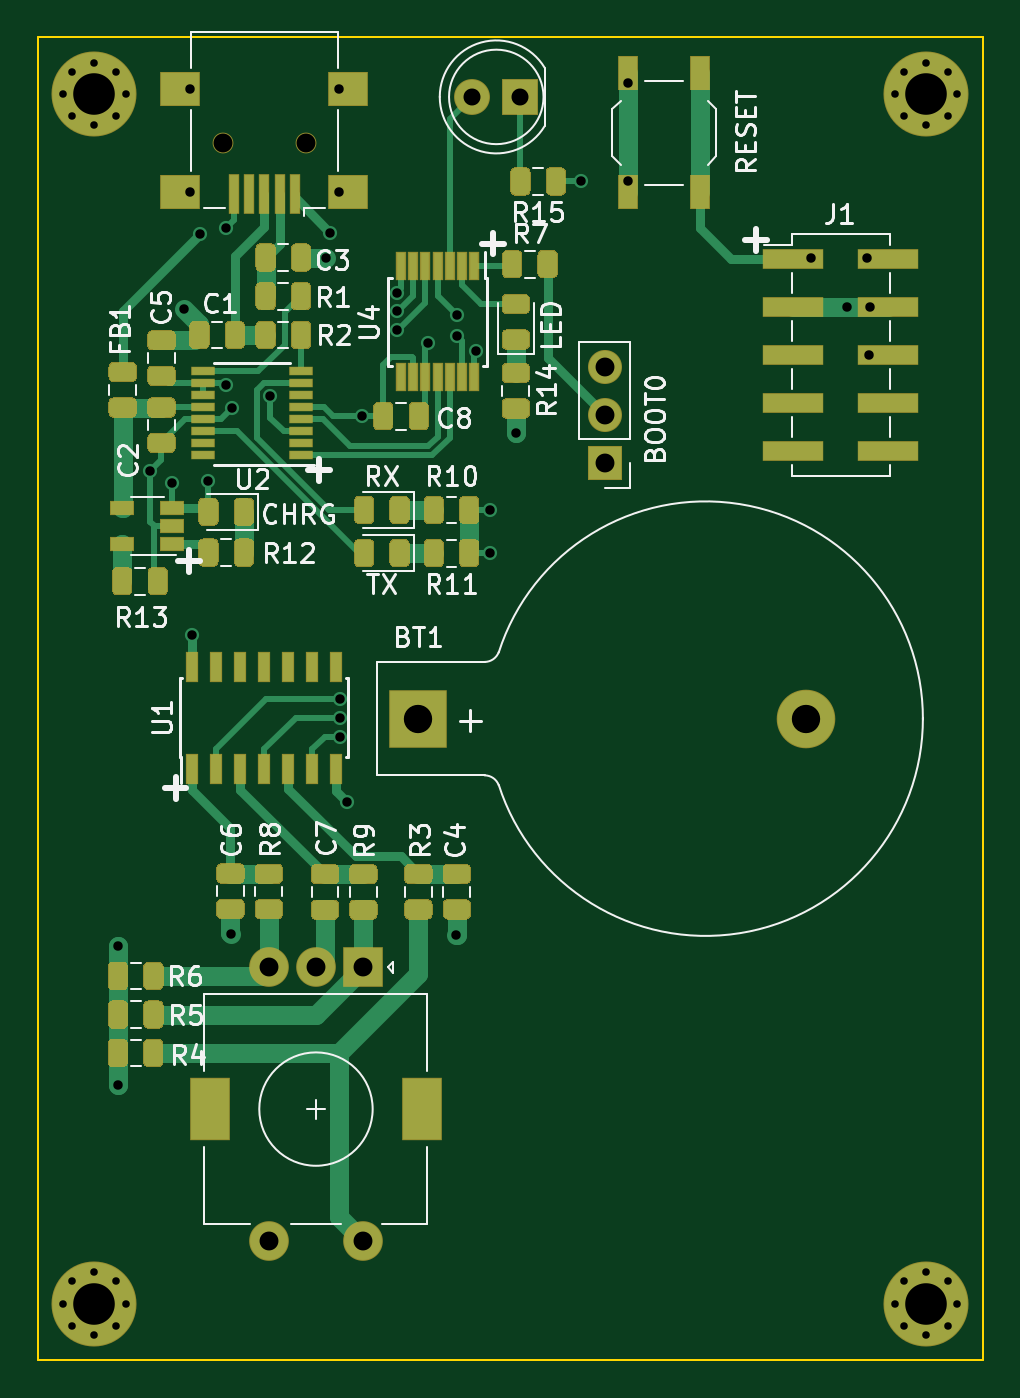
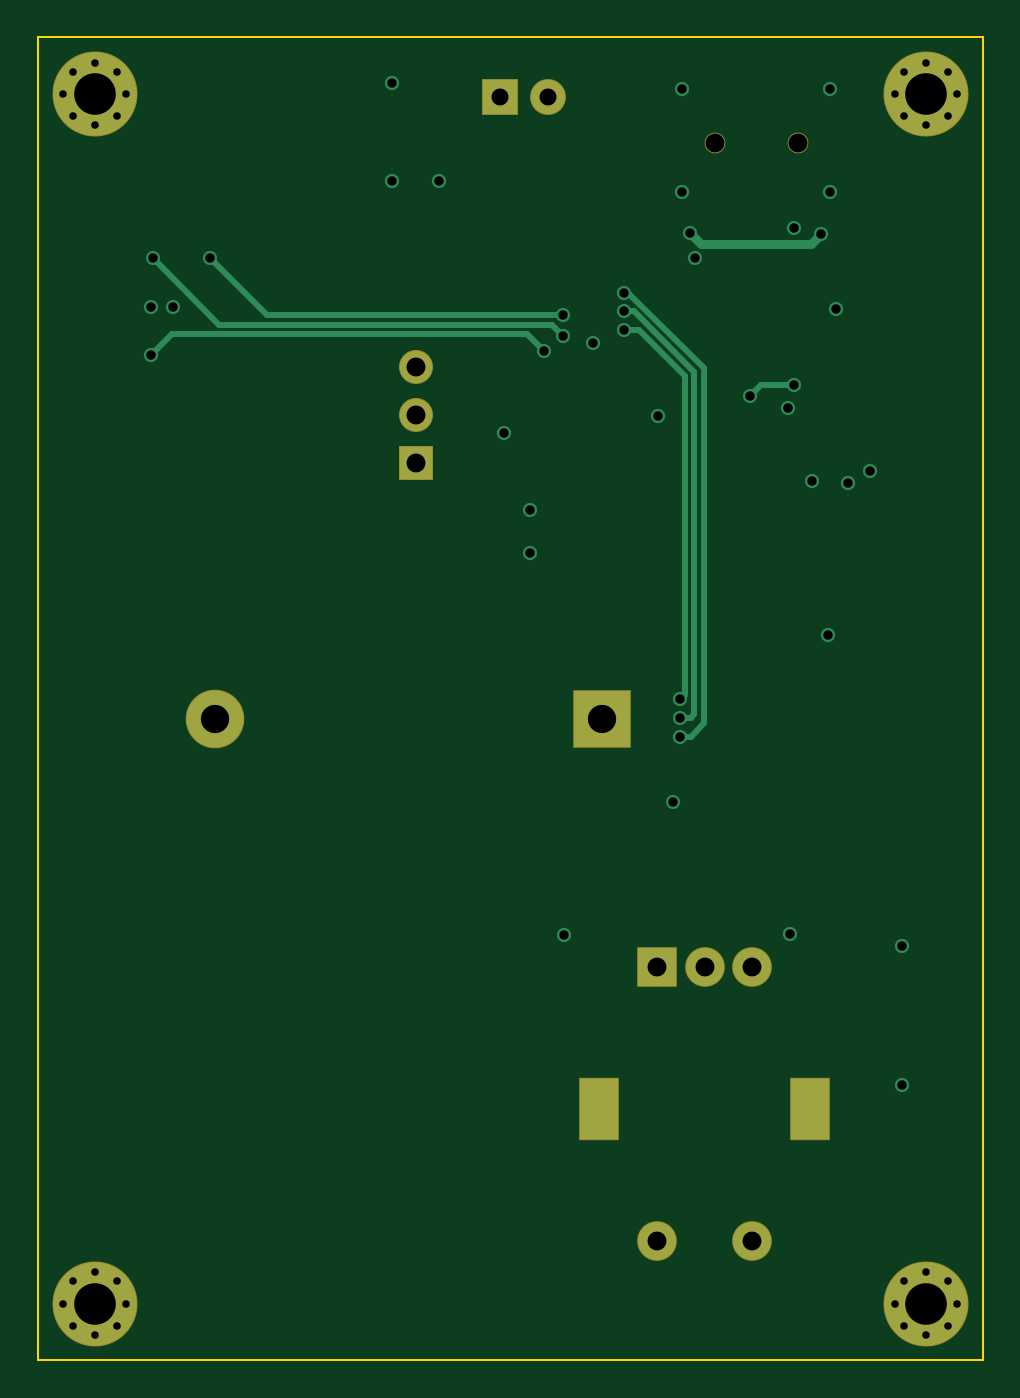
Circuit board: 11 layer files. Board 50.0 x 70.0 mm.
- bottom_copper: uRemote-B_Cu.gbl (5827 bytes)
- bottom_mask: uRemote-B_Mask.gbs (2243 bytes)
- paste: uRemote-B_Paste.gbp (470 bytes)
- bottom_silk: uRemote-B_SilkS.gbo (471 bytes)
- outline: uRemote-Edge_Cuts.gm1 (692 bytes)
- top_copper: uRemote-F_Cu.gtl (41858 bytes)
- top_mask: uRemote-F_Mask.gts (23250 bytes)
- paste: uRemote-F_Paste.gtp (21494 bytes)
- top_silk: uRemote-F_SilkS.gto (33771 bytes)
- drill: uRemote-NPTH.drl (341 bytes)
- drill: uRemote-PTH.drl (1785 bytes)

=== bottom_copper: uRemote-B_Cu.gbl ===
%TF.GenerationSoftware,KiCad,Pcbnew,(5.1.6-0-10_14)*%
%TF.CreationDate,2020-07-28T22:12:12-04:00*%
%TF.ProjectId,uRemote,7552656d-6f74-4652-9e6b-696361645f70,rev?*%
%TF.SameCoordinates,Original*%
%TF.FileFunction,Copper,L4,Bot*%
%TF.FilePolarity,Positive*%
%FSLAX46Y46*%
G04 Gerber Fmt 4.6, Leading zero omitted, Abs format (unit mm)*
G04 Created by KiCad (PCBNEW (5.1.6-0-10_14)) date 2020-07-28 22:12:12*
%MOMM*%
%LPD*%
G01*
G04 APERTURE LIST*
%TA.AperFunction,ComponentPad*%
%ADD10C,3.000000*%
%TD*%
%TA.AperFunction,ComponentPad*%
%ADD11R,3.000000X3.000000*%
%TD*%
%TA.AperFunction,ComponentPad*%
%ADD12R,1.800000X1.800000*%
%TD*%
%TA.AperFunction,ComponentPad*%
%ADD13C,1.800000*%
%TD*%
%TA.AperFunction,ComponentPad*%
%ADD14R,1.700000X1.700000*%
%TD*%
%TA.AperFunction,ComponentPad*%
%ADD15O,1.700000X1.700000*%
%TD*%
%TA.AperFunction,ComponentPad*%
%ADD16C,2.000000*%
%TD*%
%TA.AperFunction,ComponentPad*%
%ADD17R,2.000000X3.200000*%
%TD*%
%TA.AperFunction,ComponentPad*%
%ADD18R,2.000000X2.000000*%
%TD*%
%TA.AperFunction,ComponentPad*%
%ADD19C,4.400000*%
%TD*%
%TA.AperFunction,ComponentPad*%
%ADD20C,0.700000*%
%TD*%
%TA.AperFunction,ViaPad*%
%ADD21C,0.750000*%
%TD*%
%TA.AperFunction,Conductor*%
%ADD22C,0.300000*%
%TD*%
%TA.AperFunction,Conductor*%
%ADD23C,0.500000*%
%TD*%
G04 APERTURE END LIST*
D10*
%TO.P,BT1,2*%
%TO.N,GND*%
X60640000Y-56050000D03*
D11*
%TO.P,BT1,1*%
%TO.N,VCC*%
X40150000Y-56050000D03*
%TD*%
D12*
%TO.P,D5,1*%
%TO.N,Net-(D5-Pad1)*%
X45540000Y-23150000D03*
D13*
%TO.P,D5,2*%
%TO.N,IRLED*%
X43000000Y-23150000D03*
%TD*%
D14*
%TO.P,BOOT0,1*%
%TO.N,VCC*%
X50000000Y-42540000D03*
D15*
%TO.P,BOOT0,2*%
%TO.N,Net-(JP1-Pad2)*%
X50000000Y-40000000D03*
%TO.P,BOOT0,3*%
%TO.N,GND*%
X50000000Y-37460000D03*
%TD*%
D16*
%TO.P,SW1,S1*%
%TO.N,GND*%
X32228500Y-83710400D03*
%TO.P,SW1,S2*%
%TO.N,Net-(R3-Pad1)*%
X37228500Y-83710400D03*
D17*
%TO.P,SW1,MP*%
%TO.N,N/C*%
X29128500Y-76710400D03*
X40328500Y-76710400D03*
D16*
%TO.P,SW1,B*%
%TO.N,Net-(R6-Pad2)*%
X32228500Y-69210400D03*
%TO.P,SW1,C*%
%TO.N,GND*%
X34728500Y-69210400D03*
D18*
%TO.P,SW1,A*%
%TO.N,Net-(R5-Pad2)*%
X37228500Y-69210400D03*
%TD*%
D19*
%TO.P,H1,1*%
%TO.N,N/C*%
X23000000Y-23000000D03*
D20*
X24650000Y-23000000D03*
X24166726Y-24166726D03*
X23000000Y-24650000D03*
X21833274Y-24166726D03*
X21350000Y-23000000D03*
X21833274Y-21833274D03*
X23000000Y-21350000D03*
X24166726Y-21833274D03*
%TD*%
%TO.P,H2,1*%
%TO.N,N/C*%
X24166726Y-85833274D03*
X23000000Y-85350000D03*
X21833274Y-85833274D03*
X21350000Y-87000000D03*
X21833274Y-88166726D03*
X23000000Y-88650000D03*
X24166726Y-88166726D03*
X24650000Y-87000000D03*
D19*
X23000000Y-87000000D03*
%TD*%
%TO.P,H3,1*%
%TO.N,N/C*%
X67000000Y-23000000D03*
D20*
X68650000Y-23000000D03*
X68166726Y-24166726D03*
X67000000Y-24650000D03*
X65833274Y-24166726D03*
X65350000Y-23000000D03*
X65833274Y-21833274D03*
X67000000Y-21350000D03*
X68166726Y-21833274D03*
%TD*%
%TO.P,H4,1*%
%TO.N,N/C*%
X68166726Y-85833274D03*
X67000000Y-85350000D03*
X65833274Y-85833274D03*
X65350000Y-87000000D03*
X65833274Y-88166726D03*
X67000000Y-88650000D03*
X68166726Y-88166726D03*
X68650000Y-87000000D03*
D19*
X67000000Y-87000000D03*
%TD*%
D21*
%TO.N,GND*%
X28067000Y-28194000D03*
X35941000Y-28194000D03*
X35941000Y-22733000D03*
X28067000Y-22733000D03*
%TO.N,SWCLK*%
X64000000Y-36800000D03*
%TO.N,SWDIO*%
X63900000Y-31700000D03*
%TO.N,RST*%
X60900000Y-31700000D03*
%TO.N,Net-(C5-Pad1)*%
X32321500Y-38989000D03*
X29972000Y-38402500D03*
%TO.N,Net-(FB1-Pad1)*%
X35496500Y-30353000D03*
X28575000Y-30416500D03*
%TO.N,RST*%
X42200000Y-34700000D03*
%TO.N,ChanA*%
X39000000Y-34500000D03*
X36000000Y-56000000D03*
%TO.N,ChanB*%
X39000000Y-35500000D03*
X36000000Y-55000000D03*
%TO.N,Button*%
X36000000Y-57000000D03*
X39000000Y-33500000D03*
%TO.N,SWDIO*%
X42200000Y-35800000D03*
%TO.N,SWCLK*%
X43200000Y-36600000D03*
%TO.N,GND*%
X29972000Y-30099000D03*
X43942000Y-45021500D03*
X43942000Y-47307500D03*
X25971500Y-42926000D03*
X30289500Y-39624000D03*
X51250000Y-27617000D03*
X51250000Y-22410000D03*
X42164000Y-67500500D03*
X30226000Y-67437000D03*
X36385500Y-60452000D03*
X64038000Y-34260000D03*
X62831500Y-34260000D03*
X35242500Y-31686500D03*
X45339000Y-40957500D03*
X37173800Y-40042200D03*
X27749500Y-34353500D03*
X48768000Y-27622500D03*
%TO.N,VCC*%
X40640000Y-36195000D03*
X29019500Y-43497500D03*
X27114500Y-43561000D03*
X24257000Y-68072000D03*
X24257000Y-75438000D03*
X28194000Y-51625500D03*
%TD*%
D22*
%TO.N,Net-(C5-Pad1)*%
X31735000Y-38402500D02*
X29972000Y-38402500D01*
X32321500Y-38989000D02*
X31735000Y-38402500D01*
D23*
%TO.N,Net-(FB1-Pad1)*%
X29082501Y-30924001D02*
X28575000Y-30416500D01*
X34925499Y-30924001D02*
X29082501Y-30924001D01*
X35496500Y-30353000D02*
X34925499Y-30924001D01*
D22*
%TO.N,RST*%
X57900000Y-34700000D02*
X60900000Y-31700000D01*
X42200000Y-34700000D02*
X57900000Y-34700000D01*
%TO.N,ChanA*%
X36000000Y-56000000D02*
X35469670Y-56000000D01*
X38469670Y-34500000D02*
X39000000Y-34500000D01*
X35274999Y-55805329D02*
X35274999Y-37694671D01*
X35274999Y-37694671D02*
X38469670Y-34500000D01*
X35469670Y-56000000D02*
X35274999Y-55805329D01*
%TO.N,ChanB*%
X35775009Y-54775009D02*
X36000000Y-55000000D01*
X38176790Y-35500000D02*
X35775009Y-37901781D01*
X35775009Y-37901781D02*
X35775009Y-54775009D01*
X39000000Y-35500000D02*
X38176790Y-35500000D01*
%TO.N,Button*%
X38762550Y-33500000D02*
X39000000Y-33500000D01*
X34774989Y-37487561D02*
X38762550Y-33500000D01*
X35469670Y-57000000D02*
X34774989Y-56305319D01*
X34774989Y-56305319D02*
X34774989Y-37487561D01*
X36000000Y-57000000D02*
X35469670Y-57000000D01*
%TO.N,SWDIO*%
X42200000Y-35800000D02*
X42799990Y-35200010D01*
X60399990Y-35200010D02*
X63900000Y-31700000D01*
X42799990Y-35200010D02*
X60399990Y-35200010D01*
%TO.N,SWCLK*%
X43200000Y-36600000D02*
X44099980Y-35700020D01*
X62900020Y-35700020D02*
X64000000Y-36800000D01*
X44099980Y-35700020D02*
X62900020Y-35700020D01*
%TD*%
M02*

=== bottom_mask: uRemote-B_Mask.gbs ===
%TF.GenerationSoftware,KiCad,Pcbnew,(5.1.6-0-10_14)*%
%TF.CreationDate,2020-07-28T22:12:12-04:00*%
%TF.ProjectId,uRemote,7552656d-6f74-4652-9e6b-696361645f70,rev?*%
%TF.SameCoordinates,Original*%
%TF.FileFunction,Soldermask,Bot*%
%TF.FilePolarity,Negative*%
%FSLAX46Y46*%
G04 Gerber Fmt 4.6, Leading zero omitted, Abs format (unit mm)*
G04 Created by KiCad (PCBNEW (5.1.6-0-10_14)) date 2020-07-28 22:12:12*
%MOMM*%
%LPD*%
G01*
G04 APERTURE LIST*
%ADD10C,3.100000*%
%ADD11R,3.100000X3.100000*%
%ADD12R,1.900000X1.900000*%
%ADD13C,1.900000*%
%ADD14C,1.100000*%
%ADD15R,1.800000X1.800000*%
%ADD16O,1.800000X1.800000*%
%ADD17C,2.100000*%
%ADD18R,2.100000X3.300000*%
%ADD19R,2.100000X2.100000*%
%ADD20C,4.500000*%
%ADD21C,0.800000*%
G04 APERTURE END LIST*
D10*
%TO.C,BT1*%
X60640000Y-56050000D03*
D11*
X40150000Y-56050000D03*
%TD*%
D12*
%TO.C,D5*%
X45540000Y-23150000D03*
D13*
X43000000Y-23150000D03*
%TD*%
D14*
%TO.C,J2*%
X34200000Y-25600000D03*
X29800000Y-25600000D03*
%TD*%
D15*
%TO.C,BOOT0*%
X50000000Y-42540000D03*
D16*
X50000000Y-40000000D03*
X50000000Y-37460000D03*
%TD*%
D17*
%TO.C,SW1*%
X32228500Y-83710400D03*
X37228500Y-83710400D03*
D18*
X29128500Y-76710400D03*
X40328500Y-76710400D03*
D17*
X32228500Y-69210400D03*
X34728500Y-69210400D03*
D19*
X37228500Y-69210400D03*
%TD*%
D20*
%TO.C,H1*%
X23000000Y-23000000D03*
D21*
X24650000Y-23000000D03*
X24166726Y-24166726D03*
X23000000Y-24650000D03*
X21833274Y-24166726D03*
X21350000Y-23000000D03*
X21833274Y-21833274D03*
X23000000Y-21350000D03*
X24166726Y-21833274D03*
%TD*%
%TO.C,H2*%
X24166726Y-85833274D03*
X23000000Y-85350000D03*
X21833274Y-85833274D03*
X21350000Y-87000000D03*
X21833274Y-88166726D03*
X23000000Y-88650000D03*
X24166726Y-88166726D03*
X24650000Y-87000000D03*
D20*
X23000000Y-87000000D03*
%TD*%
%TO.C,H3*%
X67000000Y-23000000D03*
D21*
X68650000Y-23000000D03*
X68166726Y-24166726D03*
X67000000Y-24650000D03*
X65833274Y-24166726D03*
X65350000Y-23000000D03*
X65833274Y-21833274D03*
X67000000Y-21350000D03*
X68166726Y-21833274D03*
%TD*%
%TO.C,H4*%
X68166726Y-85833274D03*
X67000000Y-85350000D03*
X65833274Y-85833274D03*
X65350000Y-87000000D03*
X65833274Y-88166726D03*
X67000000Y-88650000D03*
X68166726Y-88166726D03*
X68650000Y-87000000D03*
D20*
X67000000Y-87000000D03*
%TD*%
M02*

=== paste: uRemote-B_Paste.gbp ===
%TF.GenerationSoftware,KiCad,Pcbnew,(5.1.6-0-10_14)*%
%TF.CreationDate,2020-07-28T22:12:12-04:00*%
%TF.ProjectId,uRemote,7552656d-6f74-4652-9e6b-696361645f70,rev?*%
%TF.SameCoordinates,Original*%
%TF.FileFunction,Paste,Bot*%
%TF.FilePolarity,Positive*%
%FSLAX46Y46*%
G04 Gerber Fmt 4.6, Leading zero omitted, Abs format (unit mm)*
G04 Created by KiCad (PCBNEW (5.1.6-0-10_14)) date 2020-07-28 22:12:12*
%MOMM*%
%LPD*%
G01*
G04 APERTURE LIST*
G04 APERTURE END LIST*
M02*

=== bottom_silk: uRemote-B_SilkS.gbo ===
%TF.GenerationSoftware,KiCad,Pcbnew,(5.1.6-0-10_14)*%
%TF.CreationDate,2020-07-28T22:12:12-04:00*%
%TF.ProjectId,uRemote,7552656d-6f74-4652-9e6b-696361645f70,rev?*%
%TF.SameCoordinates,Original*%
%TF.FileFunction,Legend,Bot*%
%TF.FilePolarity,Positive*%
%FSLAX46Y46*%
G04 Gerber Fmt 4.6, Leading zero omitted, Abs format (unit mm)*
G04 Created by KiCad (PCBNEW (5.1.6-0-10_14)) date 2020-07-28 22:12:12*
%MOMM*%
%LPD*%
G01*
G04 APERTURE LIST*
G04 APERTURE END LIST*
M02*

=== outline: uRemote-Edge_Cuts.gm1 ===
%TF.GenerationSoftware,KiCad,Pcbnew,(5.1.6-0-10_14)*%
%TF.CreationDate,2020-07-28T22:12:12-04:00*%
%TF.ProjectId,uRemote,7552656d-6f74-4652-9e6b-696361645f70,rev?*%
%TF.SameCoordinates,Original*%
%TF.FileFunction,Profile,NP*%
%FSLAX46Y46*%
G04 Gerber Fmt 4.6, Leading zero omitted, Abs format (unit mm)*
G04 Created by KiCad (PCBNEW (5.1.6-0-10_14)) date 2020-07-28 22:12:12*
%MOMM*%
%LPD*%
G01*
G04 APERTURE LIST*
%TA.AperFunction,Profile*%
%ADD10C,0.100000*%
%TD*%
G04 APERTURE END LIST*
D10*
X70000000Y-20000000D02*
X70000000Y-90000000D01*
X20000000Y-20000000D02*
X70000000Y-20000000D01*
X20000000Y-90000000D02*
X20000000Y-20000000D01*
X70000000Y-90000000D02*
X20000000Y-90000000D01*
M02*

=== top_copper: uRemote-F_Cu.gtl (41858 bytes, source omitted) ===
=== top_mask: uRemote-F_Mask.gts (23250 bytes, source omitted) ===
=== paste: uRemote-F_Paste.gtp (21494 bytes, source omitted) ===
=== top_silk: uRemote-F_SilkS.gto (33771 bytes, source omitted) ===
=== drill: uRemote-NPTH.drl ===
M48
; DRILL file {KiCad (5.1.6-0-10_14)} date Tuesday, July 28, 2020 at 10:12:35 PM
; FORMAT={-:-/ absolute / metric / decimal}
; #@! TF.CreationDate,2020-07-28T22:12:35-04:00
; #@! TF.GenerationSoftware,Kicad,Pcbnew,(5.1.6-0-10_14)
; #@! TF.FileFunction,NonPlated,1,4,NPTH
FMAT,2
METRIC
T1C1.000
%
G90
G05
T1
X29.8Y-25.6
X34.2Y-25.6
T0
M30

=== drill: uRemote-PTH.drl ===
M48
; DRILL file {KiCad (5.1.6-0-10_14)} date Tuesday, July 28, 2020 at 10:12:35 PM
; FORMAT={-:-/ absolute / metric / decimal}
; #@! TF.CreationDate,2020-07-28T22:12:35-04:00
; #@! TF.GenerationSoftware,Kicad,Pcbnew,(5.1.6-0-10_14)
; #@! TF.FileFunction,Plated,1,4,PTH
FMAT,2
METRIC
T1C0.400
T2C0.500
T3C0.900
T4C1.000
T5C1.500
T6C2.200
%
G90
G05
T1
X21.35Y-87.0
X21.833Y-85.833
X21.833Y-88.167
X23.0Y-85.35
X23.0Y-88.65
X24.167Y-85.833
X24.167Y-88.167
X24.65Y-87.0
X65.35Y-23.0
X65.833Y-21.833
X65.833Y-24.167
X67.0Y-21.35
X67.0Y-24.65
X68.167Y-21.833
X68.167Y-24.167
X68.65Y-23.0
X65.35Y-87.0
X65.833Y-85.833
X65.833Y-88.167
X67.0Y-85.35
X67.0Y-88.65
X68.167Y-85.833
X68.167Y-88.167
X68.65Y-87.0
X21.35Y-23.0
X21.833Y-21.833
X21.833Y-24.167
X23.0Y-21.35
X23.0Y-24.65
X24.167Y-21.833
X24.167Y-24.167
X24.65Y-23.0
T2
X24.257Y-68.072
X24.257Y-75.438
X25.971Y-42.926
X27.114Y-43.561
X27.749Y-34.353
X28.067Y-22.733
X28.067Y-28.194
X28.194Y-51.625
X28.575Y-30.416
X29.019Y-43.497
X29.972Y-30.099
X29.972Y-38.402
X30.226Y-67.437
X30.29Y-39.624
X32.322Y-38.989
X35.242Y-31.686
X35.496Y-30.353
X35.941Y-22.733
X35.941Y-28.194
X36.0Y-55.0
X36.0Y-56.0
X36.0Y-57.0
X36.386Y-60.452
X37.174Y-40.042
X39.0Y-33.5
X39.0Y-34.5
X39.0Y-35.5
X40.64Y-36.195
X42.164Y-67.501
X42.2Y-34.7
X42.2Y-35.8
X43.2Y-36.6
X43.942Y-45.021
X43.942Y-47.307
X45.339Y-40.957
X48.768Y-27.622
X51.25Y-22.41
X51.25Y-27.617
X60.9Y-31.7
X62.831Y-34.26
X63.9Y-31.7
X64.0Y-36.8
X64.038Y-34.26
T3
X43.0Y-23.15
X45.54Y-23.15
T4
X50.0Y-37.46
X50.0Y-40.0
X50.0Y-42.54
X32.228Y-69.21
X32.228Y-83.71
X34.728Y-69.21
X37.228Y-69.21
X37.228Y-83.71
T5
X40.15Y-56.05
X60.64Y-56.05
T6
X23.0Y-23.0
X23.0Y-87.0
X67.0Y-23.0
X67.0Y-87.0
T5
G00X29.128Y-76.06
M15
G01X29.128Y-77.36
M16
G05
G00X40.328Y-76.06
M15
G01X40.328Y-77.36
M16
G05
T0
M30

